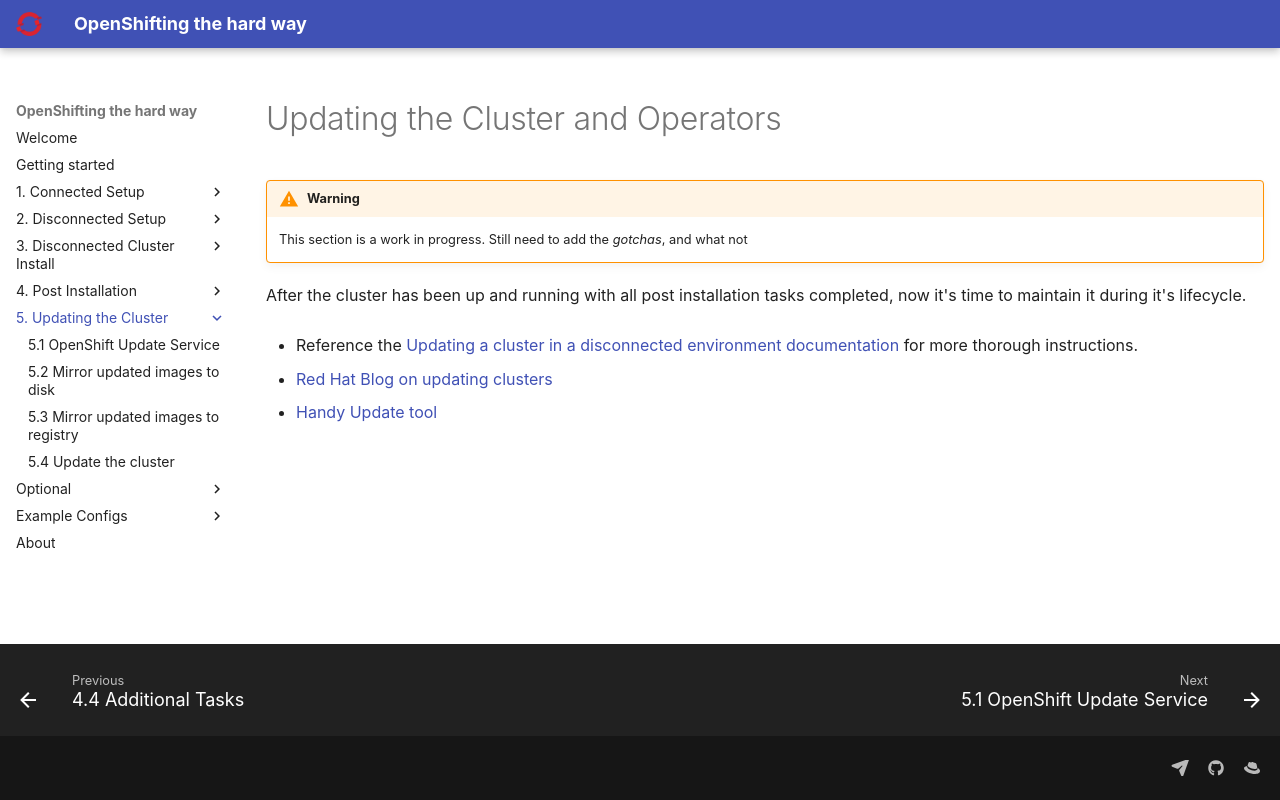

repository: yojoshb/disco-docs · page: update/index.html · generator: mkdocs

# Updating the Cluster and Operators

!!! warning
    This section is a work in progress. Still need to add the *gotchas*, and what not

After the cluster has been up and running with all post installation tasks completed, now it's time to maintain it during it's lifecycle.

- Reference the [Updating a cluster in a disconnected environment documentation](https://docs.redhat.com/en/documentation/openshift_container_platform/4.19/html/disconnected_environments/updating-a-cluster-in-a-disconnected-environment){:target="_blank"} for more thorough instructions.

- [Red Hat Blog on updating clusters](https://www.redhat.com/en/blog/the-ultimate-guide-to-openshift-release-and-upgrade-process-for-cluster-administrators){:target="_blank"}

- [Handy Update tool](https://access.redhat.com/labs/ocpupgradegraph/update_path/){:target="_blank"}
